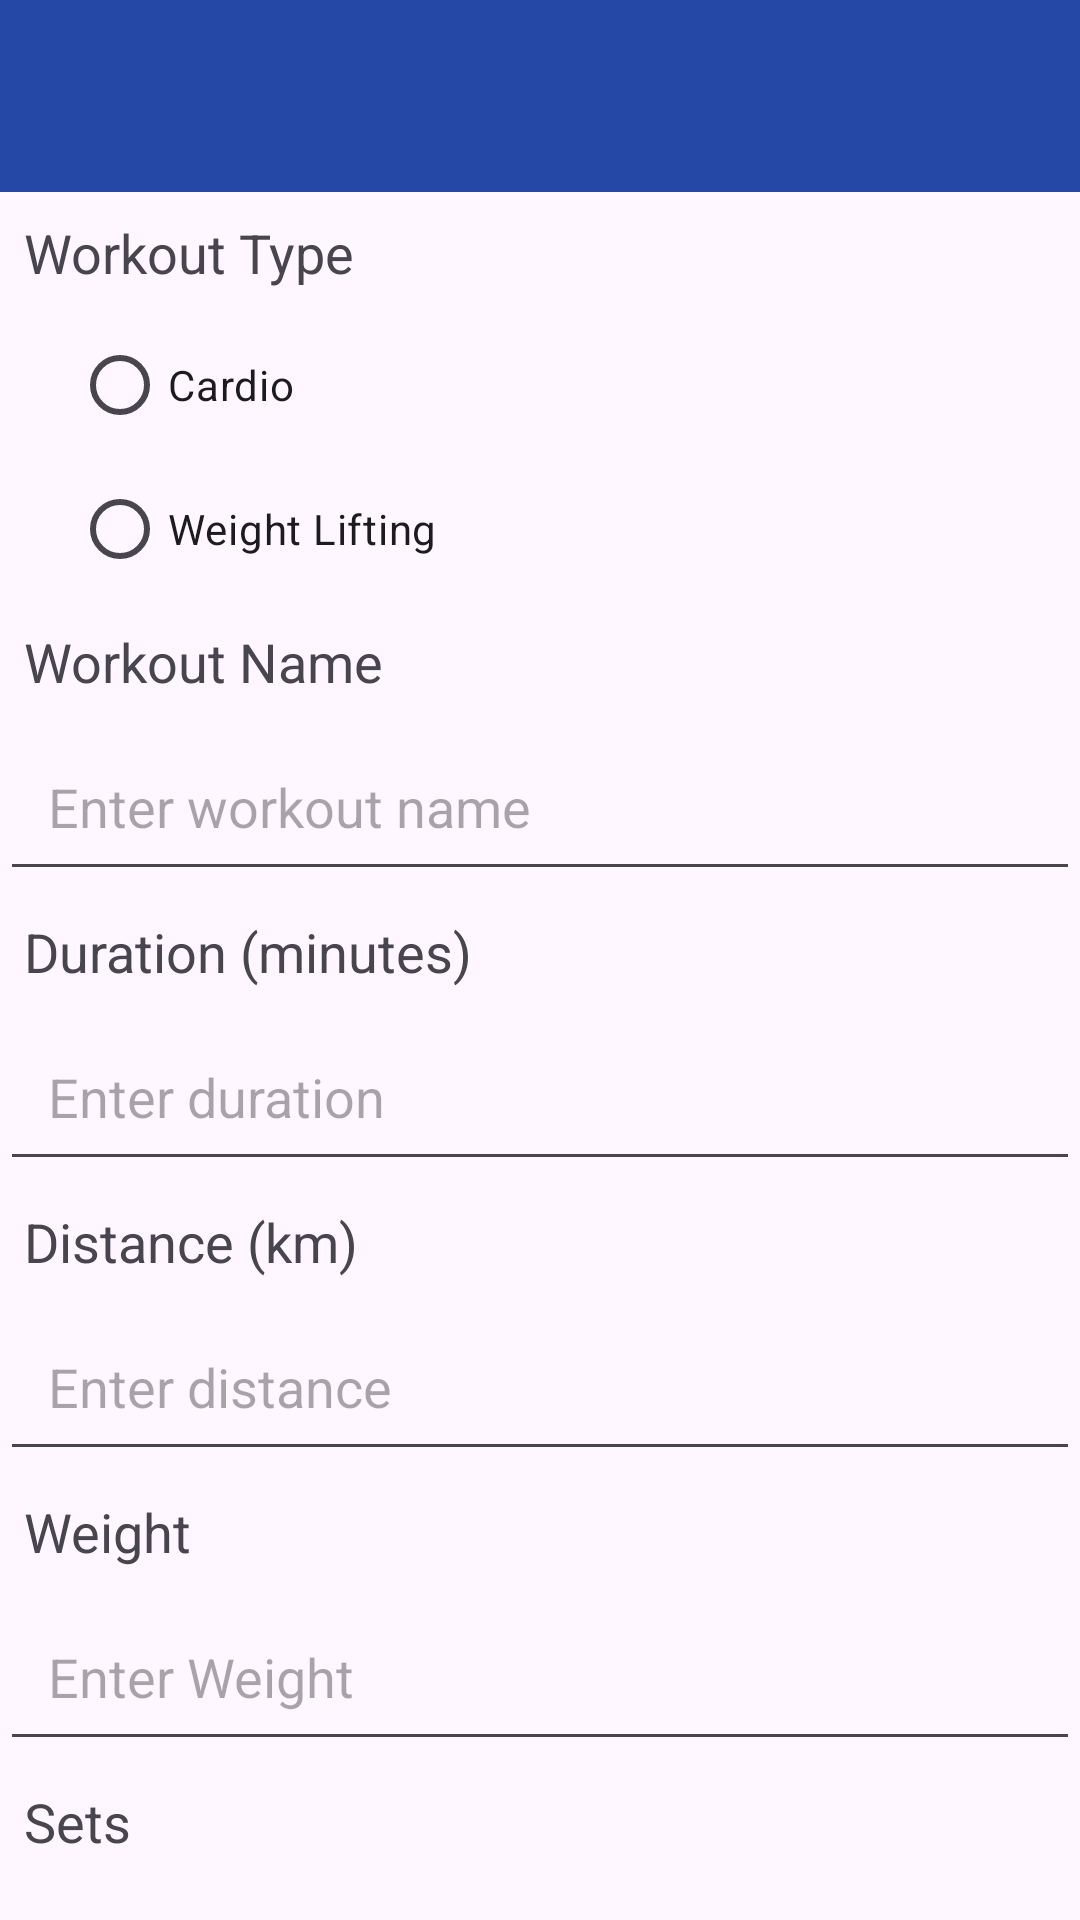

Write the Android layout XML for this screen, with the resource values it uses.
<!-- AndroidManifest.xml: application theme Theme.MyApplication -->
<!-- res/layout/activity_workout_creation.xml -->
<?xml version="1.0" encoding="utf-8"?>
<LinearLayout xmlns:android="http://schemas.android.com/apk/res/android"
    xmlns:tools="http://schemas.android.com/tools"
    xmlns:app="http://schemas.android.com/apk/res-auto"
    android:id="@+id/main"
    android:layout_width="match_parent"
    android:layout_height="match_parent"
    android:orientation="vertical"
    android:padding="0dp"
    tools:context=".WorkoutCreationActivity">

    <androidx.appcompat.widget.Toolbar
        android:id="@+id/toolbar"
        android:layout_width="match_parent"
        android:layout_height="wrap_content"
        android:background="?attr/colorPrimary"
        android:title="Workout Routine"
        app:titleTextColor="@android:color/white" />

    <TextView
        android:id="@+id/label_workout_type"
        android:layout_width="match_parent"
        android:layout_height="wrap_content"
        android:text="Workout Type"
        android:textSize="18sp"
        android:padding="8dp"/>

    <RadioGroup
        android:layout_width="wrap_content"
        android:layout_height="wrap_content"
        android:layout_marginLeft="24dp"
        android:layout_marginStart="24dp"
        android:orientation="vertical" >

        <RadioButton
            android:id="@+id/cardio"
            android:layout_width="wrap_content"
            android:layout_height="wrap_content"
            android:onClick="onRadioButtonClicked"
            android:text="Cardio" />

        <RadioButton
            android:id="@+id/weightLifting"
            android:layout_width="wrap_content"
            android:layout_height="wrap_content"
            android:onClick="onRadioButtonClicked"
            android:text="Weight Lifting" />
    </RadioGroup>

    <TextView
        android:id="@+id/label_workout_name"
        android:layout_width="match_parent"
        android:layout_height="wrap_content"
        android:text="Workout Name"
        android:textSize="18sp"
        android:padding="8dp"/>

    <EditText
        android:id="@+id/input_workout_name"
        android:layout_width="match_parent"
        android:layout_height="wrap_content"
        android:hint="Enter workout name"
        android:padding="16dp"
        android:minHeight="48dp"/>

    <TextView
        android:id="@+id/label_duration"
        android:layout_width="match_parent"
        android:layout_height="wrap_content"
        android:text="Duration (minutes)"
        android:textSize="18sp"
        android:padding="8dp"/>

    <EditText
        android:id="@+id/input_duration"
        android:layout_width="match_parent"
        android:layout_height="wrap_content"
        android:hint="Enter duration"
        android:inputType="number"
        android:padding="16dp"
        android:minHeight="48dp"/>

    <TextView
        android:id="@+id/label_distance"
        android:layout_width="match_parent"
        android:layout_height="wrap_content"
        android:text="Distance (km)"
        android:textSize="18sp"
        android:padding="8dp"/>

    <EditText
        android:id="@+id/input_distance"
        android:layout_width="match_parent"
        android:layout_height="wrap_content"
        android:hint="Enter distance"
        android:inputType="number"
        android:padding="16dp"
        android:minHeight="48dp"/>

    <TextView
        android:id="@+id/label_weight"
        android:layout_width="match_parent"
        android:layout_height="wrap_content"
        android:text="Weight"
        android:textSize="18sp"
        android:padding="8dp"/>

    <EditText
        android:id="@+id/input_weight"
        android:layout_width="match_parent"
        android:layout_height="wrap_content"
        android:hint="Enter Weight"
        android:inputType="number"
        android:padding="16dp"
        android:minHeight="48dp"/>

    <TextView
        android:id="@+id/label_sets"
        android:layout_width="match_parent"
        android:layout_height="wrap_content"
        android:text="Sets"
        android:textSize="18sp"
        android:padding="8dp"/>

    <EditText
        android:id="@+id/input_sets"
        android:layout_width="match_parent"
        android:layout_height="wrap_content"
        android:hint="Enter sets"
        android:inputType="number"
        android:padding="16dp"
        android:minHeight="48dp"/>

    <TextView
        android:id="@+id/label_reps"
        android:layout_width="match_parent"
        android:layout_height="wrap_content"
        android:text="Reps"
        android:textSize="18sp"
        android:padding="8dp"/>

    <EditText
        android:id="@+id/input_reps"
        android:layout_width="match_parent"
        android:layout_height="wrap_content"
        android:hint="Enter reps"
        android:inputType="number"
        android:padding="16dp"
        android:minHeight="48dp"/>

    <Button
        android:id="@+id/button_save_workout"
        android:layout_width="match_parent"
        android:layout_height="wrap_content"
        android:text="Save Workout"
        android:padding="16dp"
        android:layout_marginTop="16dp"
        android:layout_marginLeft="16dp"
        android:layout_marginRight="16dp"
        android:textColor="@android:color/white"/>
</LinearLayout>
<!-- resources referenced by this layout -->
<resources>
  <style name="Theme.MyApplication" parent="Base.Theme.MyApplication" />
  <style name="Base.Theme.MyApplication" parent="Theme.Material3.DayNight.NoActionBar">
          <item name="colorPrimary">#2547a5</item>
          <item name="colorPrimaryDark">#0c2e8c</item>
          <item name="colorAccent">#a9b3cf</item>
      </style>
</resources>
